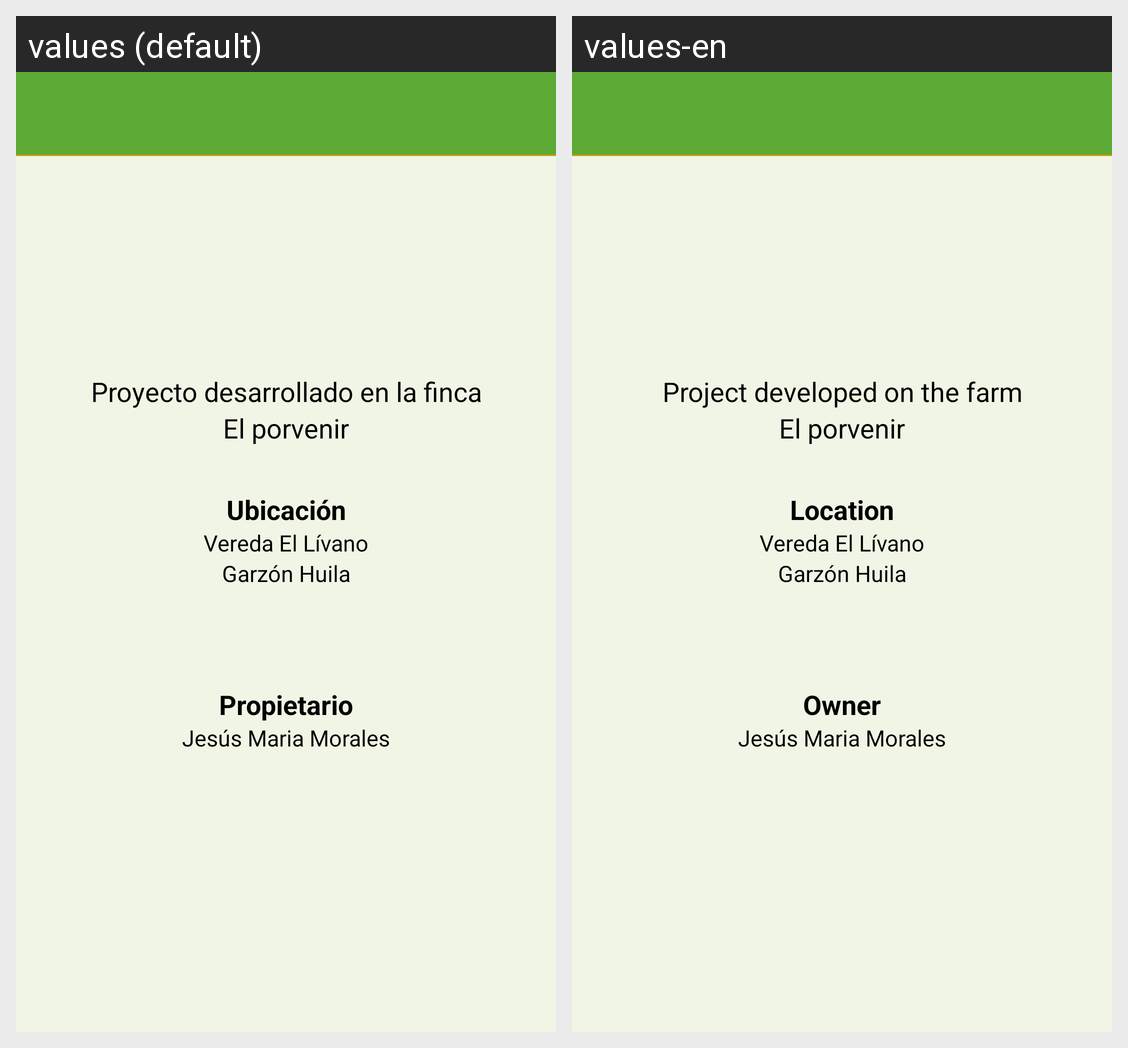

For this localized Android screen grid, give each drawn string resource with its value in every locale shown.
Android screen res/layout/activity_ubicacion.xml rendered under 2 locales, left to right: values (default), values-en. Device: Nexus 5 (rendered at 1080×1920; each locale shown at half size, 540×960, under a caption strip naming it); theme AppTheme.
Strings drawn on this screen, with the default value and each locale's value (text and hints the layout hard-codes, and strings that could not be matched under every locale, appear in the picture but are not listed):

prode
  values: Proyecto desarrollado en la finca
  values-en: Project developed on the farm

porve
  values: El porvenir
  values-en: El porvenir

ubica
  values: Ubicación
  values-en: Location

vereli
  values: Vereda El Lívano
  values-en: Vereda El Lívano

propi
  values: Propietario
  values-en: Owner
